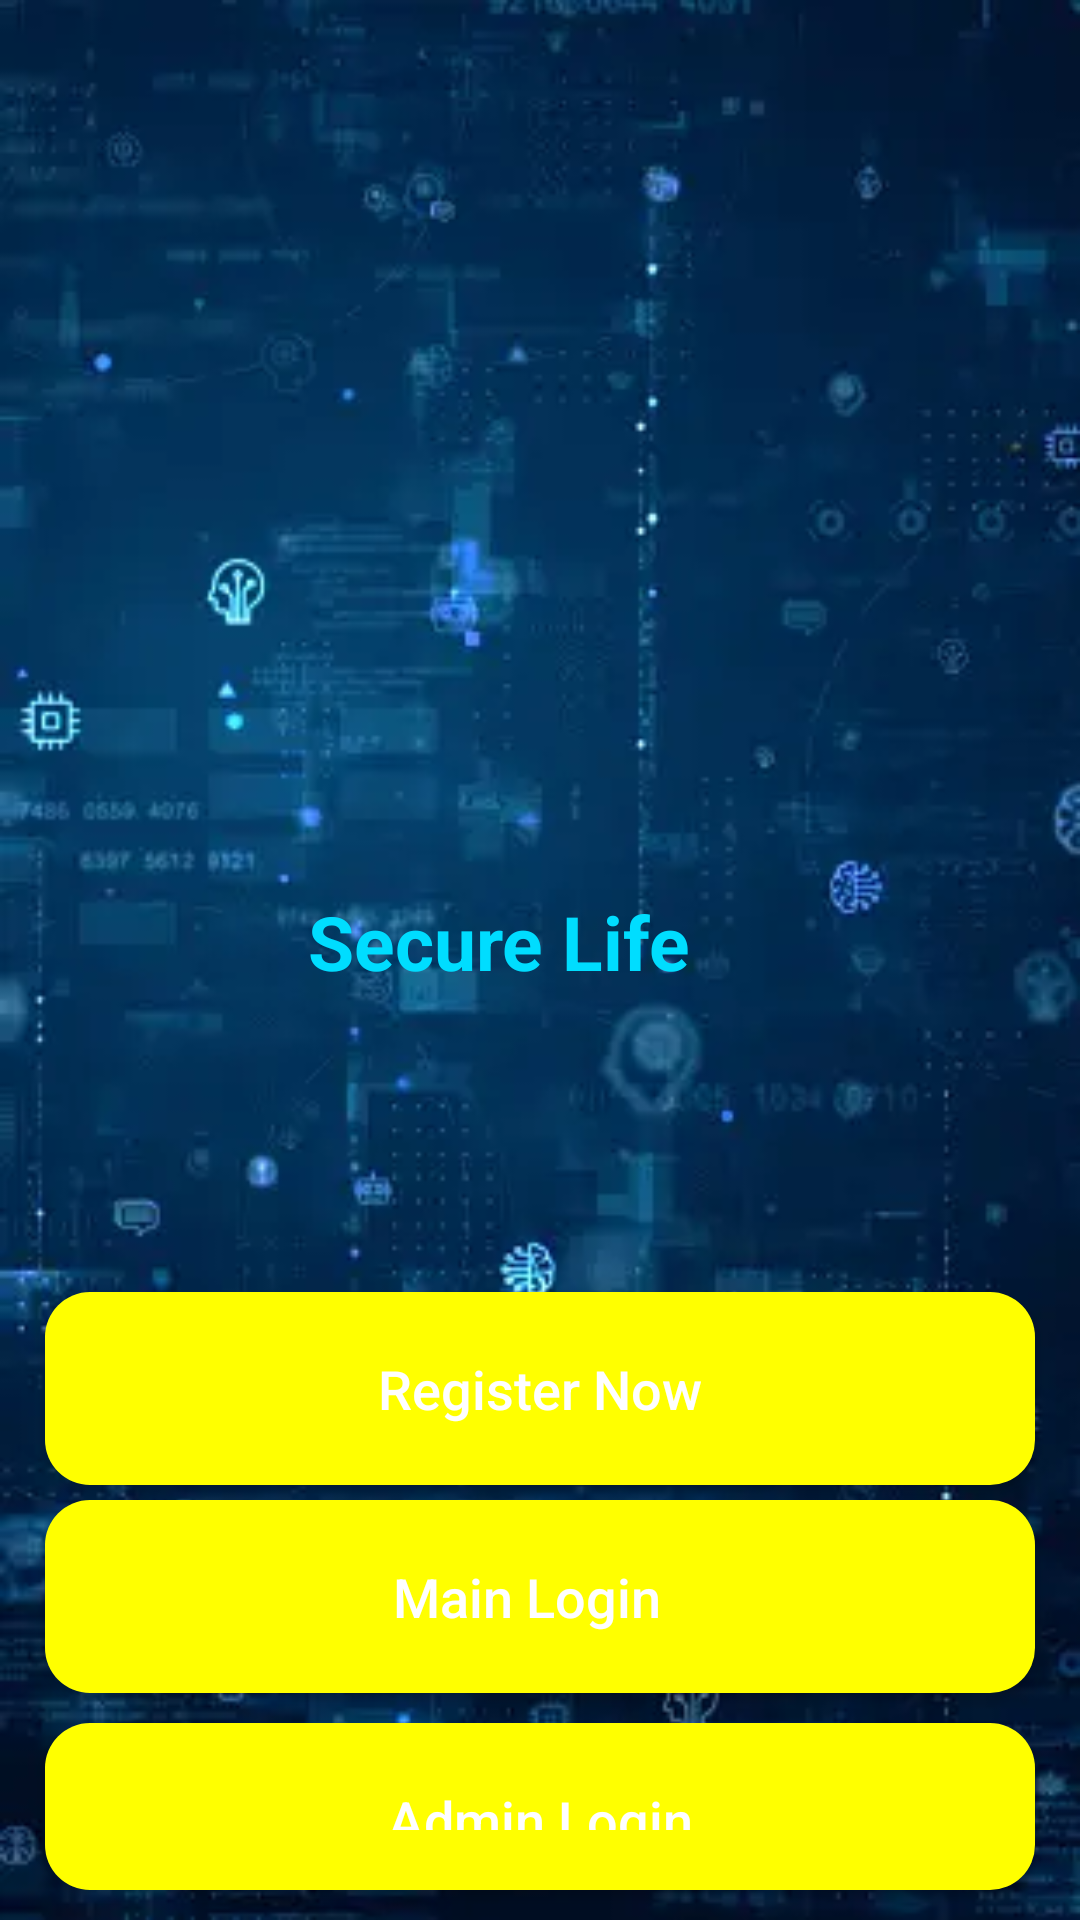

Produce the Android XML layout that renders to this screen, including the resource entries it uses.
<!-- AndroidManifest.xml: application theme Theme.SecureLife -->
<!-- res/layout/activity_main.xml -->
<?xml version="1.0" encoding="utf-8"?>
<RelativeLayout xmlns:android="http://schemas.android.com/apk/res/android"
    xmlns:app="http://schemas.android.com/apk/res-auto"
    xmlns:tools="http://schemas.android.com/tools"
    android:layout_width="match_parent"
    android:layout_height="match_parent"
    tools:context=".MainActivity"
    android:background="@drawable/maniback">
    <ImageView
        android:id="@+id/app_logo"
        android:layout_width="match_parent"
        android:layout_height="200dp"
        android:layout_centerHorizontal="true"
        android:layout_marginTop="60dp"
        android:src="@drawable/security"
        />
    <TextView
        android:id="@+id/app_slogan"
        android:layout_width="248dp"
        android:layout_height="wrap_content"
        android:layout_below="@+id/app_logo"
        android:layout_alignParentTop="true"
        android:layout_alignParentEnd="true"
        android:layout_marginStart="50dp"
        android:layout_marginTop="297dp"
        android:layout_marginEnd="77dp"
        android:layout_marginBottom="100dp"
        android:text="Secure Life"
        android:textColor="@android:color/holo_blue_bright"
        android:textAlignment="center"
        android:textSize="25sp"
        android:textStyle="bold" />

    <Button
        android:id="@+id/register_join_now_btn"
        android:layout_width="match_parent"
        android:layout_height="wrap_content"
        android:layout_below="@+id/app_slogan"
        android:layout_marginLeft="15dp"
        android:layout_marginRight="15dp"
        android:layout_marginBottom="5dp"
        android:background="@drawable/button"
        android:padding="20dp"
        android:text="Register Now"
        android:textAllCaps="false"
        android:textColor="@android:color/white"
        android:textSize="18sp" />
    <Button
        android:id="@+id/main_login_btn"
        android:layout_width="match_parent"
        android:layout_height="wrap_content"
        android:layout_below="@+id/register_join_now_btn"
        android:layout_marginBottom="10dp"
        android:layout_marginLeft="15dp"
        android:layout_marginRight="15dp"
        android:background="@drawable/button"
        android:padding="20dp"
        android:textAllCaps="false"
        android:textSize="18sp"
        android:text="Main Login  "
        android:textColor="@android:color/white"
        />
    <Button
        android:id="@+id/main_admin"
        android:layout_width="match_parent"
        android:layout_height="wrap_content"
        android:layout_below="@+id/main_login_btn"
        android:layout_marginBottom="10dp"
        android:layout_marginLeft="15dp"
        android:layout_marginRight="15dp"
        android:background="@drawable/button"
        android:padding="20dp"
        android:textAllCaps="false"
        android:textSize="18sp"
        android:text="Admin Login"
        android:textColor="@android:color/white"
        />

    <TextView
        android:id="@+id/guest"
        android:layout_width="match_parent"
        android:layout_height="wrap_content"
        android:layout_alignParentBottom="true"
        android:layout_marginBottom="23dp"
        android:text="I AM Visitor?   "
        android:textStyle="bold"
        android:gravity="end"
        android:textColor="@color/colorPrimary"
        android:textSize="30dp"/>


</RelativeLayout>
<!-- resources referenced by this layout -->
<resources>
  <color name="colorPrimary">#0277bd</color>
  <!-- drawable button (drawable) -->
  <?xml version="1.0" encoding="utf-8"?>
  <shape xmlns:android="http://schemas.android.com/apk/res/android">
  
      <solid
          android:color="#FFFF00">
  
      </solid>
      <corners android:radius="15dp"/>
  </shape>
  <!-- drawable maniback: webp bitmap (drawable, 17266 bytes) -->
  <style name="Theme.SecureLife" parent="Base.Theme.SecureLife" />
  <style name="Base.Theme.SecureLife" parent="Theme.MaterialComponents.DayNight.NoActionBar">
          
          
          <item name="android:statusBarColor">@android:color/transparent</item>
      </style>
</resources>
